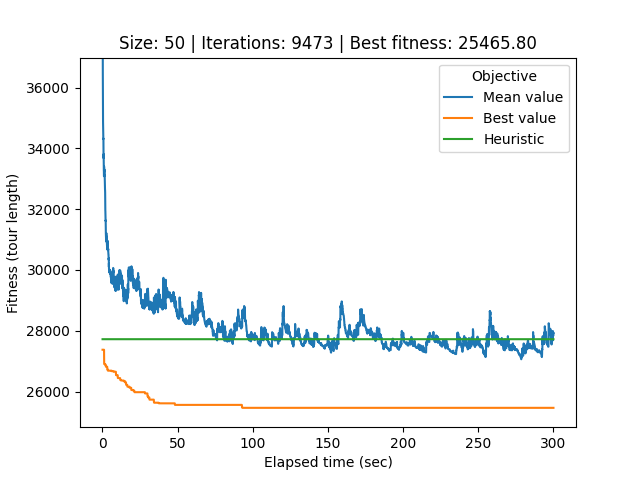

The file beside this chart, header and first rows:
# Student number: r0758170
# Iteration, Elapsed time, Mean value, Best value, Cycle
0, 0.08441, 68372, 27377, 0, 26, 32, 17, 40, 34, 33, 44, 12, 25, 39, 21, 37, 29, 20, 49, 22, 6, 9, 30
1, 0.1142, 48164, 27377, 0, 26, 32, 17, 40, 34, 33, 44, 12, 25, 39, 21, 37, 29, 20, 49, 22, 6, 9, 30
2, 0.1427, 40892, 27377, 0, 26, 32, 17, 40, 34, 33, 44, 12, 25, 39, 21, 37, 29, 20, 49, 22, 6, 9, 30
3, 0.172, 38770, 27377, 0, 26, 32, 17, 40, 34, 33, 44, 12, 25, 39, 21, 37, 29, 20, 49, 22, 6, 9, 30
4, 0.2002, 37142, 27377, 0, 26, 32, 17, 40, 34, 33, 44, 12, 25, 39, 21, 37, 29, 20, 49, 22, 6, 9, 30
5, 0.2298, 36983, 27377, 0, 26, 32, 17, 40, 34, 33, 44, 12, 25, 39, 21, 37, 29, 20, 49, 22, 6, 9, 30
6, 0.2634, 36487, 27377, 0, 26, 32, 17, 40, 34, 33, 44, 12, 25, 39, 21, 37, 29, 20, 49, 22, 6, 9, 30
7, 0.2918, 35945, 27377, 0, 26, 32, 17, 40, 34, 33, 44, 12, 25, 39, 21, 37, 29, 20, 49, 22, 6, 9, 30
8, 0.3215, 35764, 27377, 0, 26, 32, 17, 40, 34, 33, 44, 12, 25, 39, 21, 37, 29, 20, 49, 22, 6, 9, 30
9, 0.3524, 35682, 27377, 0, 26, 32, 17, 40, 34, 33, 44, 12, 25, 39, 21, 37, 29, 20, 49, 22, 6, 9, 30
10, 0.3865, 35052, 27377, 0, 26, 32, 17, 40, 34, 33, 44, 12, 25, 39, 21, 37, 29, 20, 49, 22, 6, 9, 30
11, 0.4174, 34873, 27377, 0, 26, 32, 17, 40, 34, 33, 44, 12, 25, 39, 21, 37, 29, 20, 49, 22, 6, 9, 30
12, 0.4507, 34750, 27377, 0, 26, 32, 17, 40, 34, 33, 44, 12, 25, 39, 21, 37, 29, 20, 49, 22, 6, 9, 30
13, 0.4876, 34585, 27377, 0, 26, 32, 17, 40, 34, 33, 44, 12, 25, 39, 21, 37, 29, 20, 49, 22, 6, 9, 30
14, 0.5206, 34528, 27377, 0, 26, 32, 17, 40, 34, 33, 44, 12, 25, 39, 21, 37, 29, 20, 49, 22, 6, 9, 30
15, 0.5547, 34506, 27377, 0, 26, 32, 17, 40, 34, 33, 44, 12, 25, 39, 21, 37, 29, 20, 49, 22, 6, 9, 30
16, 0.5891, 34429, 27377, 0, 26, 32, 17, 40, 34, 33, 44, 12, 25, 39, 21, 37, 29, 20, 49, 22, 6, 9, 30
17, 0.6171, 34304, 27377, 0, 26, 32, 17, 40, 34, 33, 44, 12, 25, 39, 21, 37, 29, 20, 49, 22, 6, 9, 30
18, 0.6459, 34322, 27377, 0, 26, 32, 17, 40, 34, 33, 44, 12, 25, 39, 21, 37, 29, 20, 49, 22, 6, 9, 30
19, 0.6754, 34268, 27377, 0, 26, 32, 17, 40, 34, 33, 44, 12, 25, 39, 21, 37, 29, 20, 49, 22, 6, 9, 30
20, 0.7035, 34026, 27377, 0, 26, 32, 17, 40, 34, 33, 44, 12, 25, 39, 21, 37, 29, 20, 49, 22, 6, 9, 30
21, 0.7324, 33772, 27377, 0, 26, 32, 17, 40, 34, 33, 44, 12, 25, 39, 21, 37, 29, 20, 49, 22, 6, 9, 30
22, 0.7601, 33678, 27377, 0, 26, 32, 17, 40, 34, 33, 44, 12, 25, 39, 21, 37, 29, 20, 49, 22, 6, 9, 30
23, 0.7883, 33739, 27377, 0, 26, 32, 17, 40, 34, 33, 44, 12, 25, 39, 21, 37, 29, 20, 49, 22, 6, 9, 30
24, 0.8173, 33810, 27377, 0, 26, 32, 17, 40, 34, 33, 44, 12, 25, 39, 21, 37, 29, 20, 49, 22, 6, 9, 30
25, 0.846, 33579, 27377, 0, 26, 32, 17, 40, 34, 33, 44, 12, 25, 39, 21, 37, 29, 20, 49, 22, 6, 9, 30
26, 0.8766, 33579, 27377, 0, 26, 32, 17, 40, 34, 33, 44, 12, 25, 39, 21, 37, 29, 20, 49, 22, 6, 9, 30
27, 0.9067, 33457, 27377, 0, 26, 32, 17, 40, 34, 33, 44, 12, 25, 39, 21, 37, 29, 20, 49, 22, 6, 9, 30
28, 0.9357, 33280, 27377, 0, 26, 32, 17, 40, 34, 33, 44, 12, 25, 39, 21, 37, 29, 20, 49, 22, 6, 9, 30
29, 0.9645, 33268, 27377, 42, 11, 3, 19, 38, 10, 13, 7, 41, 14, 1, 24, 18, 45, 31, 2, 36, 23, 28, 27
30, 0.992, 33228, 27377, 42, 11, 3, 19, 38, 10, 13, 7, 41, 14, 1, 24, 18, 45, 31, 2, 36, 23, 28, 27
31, 1.02, 33159, 27377, 42, 11, 3, 19, 38, 10, 13, 7, 41, 14, 1, 24, 18, 45, 31, 2, 36, 23, 28, 27
32, 1.049, 33083, 27377, 42, 11, 3, 19, 38, 10, 13, 7, 41, 14, 1, 24, 18, 45, 31, 2, 36, 23, 28, 27
33, 1.081, 33220, 27377, 42, 11, 3, 19, 38, 10, 13, 7, 41, 14, 1, 24, 18, 45, 31, 2, 36, 23, 28, 27
34, 1.114, 33404, 26908, 28, 27, 36, 44, 12, 25, 39, 40, 34, 33, 0, 26, 32, 17, 21, 37, 29, 20, 49, 22
35, 1.145, 33345, 26908, 28, 27, 36, 44, 12, 25, 39, 40, 34, 33, 0, 26, 32, 17, 21, 37, 29, 20, 49, 22
36, 1.175, 33311, 26908, 28, 27, 36, 44, 12, 25, 39, 40, 34, 33, 0, 26, 32, 17, 21, 37, 29, 20, 49, 22
37, 1.204, 33247, 26908, 28, 27, 36, 44, 12, 25, 39, 40, 34, 33, 0, 26, 32, 17, 21, 37, 29, 20, 49, 22
38, 1.233, 33235, 26908, 19, 38, 10, 13, 7, 41, 14, 1, 24, 18, 45, 31, 2, 23, 28, 27, 36, 44, 12, 25
39, 1.263, 33231, 26908, 19, 38, 10, 13, 7, 41, 14, 1, 24, 18, 45, 31, 2, 23, 28, 27, 36, 44, 12, 25
40, 1.293, 33221, 26908, 19, 38, 10, 13, 7, 41, 14, 1, 24, 18, 45, 31, 2, 23, 28, 27, 36, 44, 12, 25
41, 1.322, 33301, 26908, 19, 38, 10, 13, 7, 41, 14, 1, 24, 18, 45, 31, 2, 23, 28, 27, 36, 44, 12, 25
42, 1.35, 33289, 26908, 19, 38, 10, 13, 7, 41, 14, 1, 24, 18, 45, 31, 2, 23, 28, 27, 36, 44, 12, 25
43, 1.379, 33278, 26908, 19, 38, 10, 13, 7, 41, 14, 1, 24, 18, 45, 31, 2, 23, 28, 27, 36, 44, 12, 25
44, 1.406, 33254, 26908, 19, 38, 10, 13, 7, 41, 14, 1, 24, 18, 45, 31, 2, 23, 28, 27, 36, 44, 12, 25
45, 1.438, 33107, 26908, 19, 38, 10, 13, 7, 41, 14, 1, 24, 18, 45, 31, 2, 23, 28, 27, 36, 44, 12, 25
46, 1.467, 33097, 26908, 19, 38, 10, 13, 7, 41, 14, 1, 24, 18, 45, 31, 2, 23, 28, 27, 36, 44, 12, 25
47, 1.497, 33141, 26908, 19, 38, 10, 13, 7, 41, 14, 1, 24, 18, 45, 31, 2, 23, 28, 27, 36, 44, 12, 25
48, 1.527, 33052, 26908, 19, 38, 10, 13, 7, 41, 14, 1, 24, 18, 45, 31, 2, 23, 28, 27, 36, 44, 12, 25
49, 1.556, 32892, 26908, 19, 38, 10, 13, 7, 41, 14, 1, 24, 18, 45, 31, 2, 23, 28, 27, 36, 44, 12, 25
50, 1.584, 32879, 26908, 19, 38, 10, 13, 7, 41, 14, 1, 24, 18, 45, 31, 2, 23, 28, 27, 36, 44, 12, 25
51, 1.615, 32853, 26908, 19, 38, 10, 13, 7, 41, 14, 1, 24, 18, 45, 31, 2, 23, 28, 27, 36, 44, 12, 25
52, 1.642, 32873, 26887, 6, 9, 30, 43, 48, 5, 8, 46, 35, 16, 4, 15, 47, 42, 11, 3, 19, 38, 10, 13
53, 1.672, 32744, 26887, 6, 9, 30, 43, 48, 5, 8, 46, 35, 16, 4, 15, 47, 42, 11, 3, 19, 38, 10, 13
54, 1.701, 32674, 26887, 15, 47, 42, 11, 3, 19, 38, 10, 13, 7, 41, 14, 1, 24, 18, 45, 31, 2, 23, 28
55, 1.731, 32639, 26887, 15, 47, 42, 11, 3, 19, 38, 10, 13, 7, 41, 14, 1, 24, 18, 45, 31, 2, 23, 28
56, 1.761, 32636, 26887, 15, 47, 42, 11, 3, 19, 38, 10, 13, 7, 41, 14, 1, 24, 18, 45, 31, 2, 23, 28
57, 1.789, 32587, 26887, 15, 47, 42, 11, 3, 19, 38, 10, 13, 7, 41, 14, 1, 24, 18, 45, 31, 2, 23, 28
58, 1.82, 32537, 26887, 15, 47, 42, 11, 3, 19, 38, 10, 13, 7, 41, 14, 1, 24, 18, 45, 31, 2, 23, 28
... 9,414 more rows
